2-way image classification set "lung_xray_clean_512" from GitHub (tanishq2232/CANCERSCAN-AI); label vocabulary: cancer, normal.

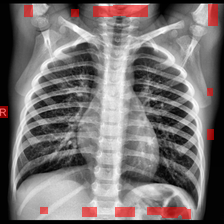
Label: normal

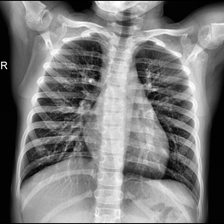
Label: normal

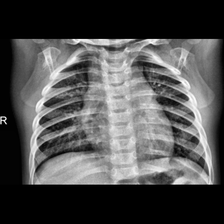
Label: normal

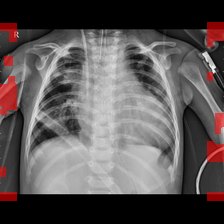
Label: cancer

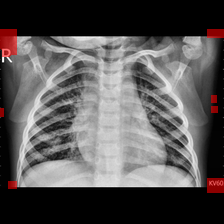
Label: cancer

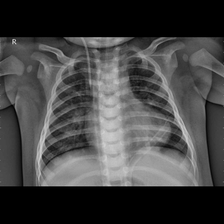
Label: cancer
